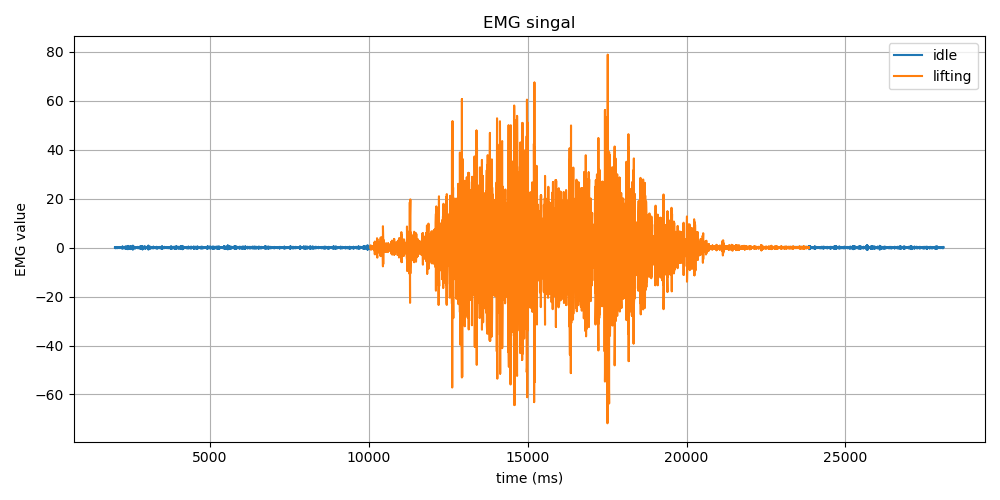

Source data for this figure (header and first rows):
Time (ms), EMG Value, Label
2005, -0.02, idle
2005, -0.1, idle
2005, -0.03, idle
2005, 0.11, idle
2005, 0.14, idle
2015, -0.01, idle
2015, -0.2, idle
2015, -0.24, idle
2015, -0.08, idle
2025, 0.14, idle
2025, 0.23, idle
2025, 0.17, idle
2025, 0.05, idle
2025, -0.05, idle
2035, -0.12, idle
2035, -0.17, idle
2035, -0.16, idle
2035, -0.06, idle
2035, 0.12, idle
2044, 0.25, idle
2045, 0.22, idle
2045, 0.04, idle
2045, -0.16, idle
2045, -0.24, idle
2054, -0.15, idle
2054, 0.05, idle
2054, 0.18, idle
2055, 0.13, idle
2055, -0.06, idle
2064, -0.15, idle
2064, -0.04, idle
2064, 0.16, idle
2064, 0.18, idle
2064, -0.03, idle
2074, -0.23, idle
2074, -0.17, idle
2074, 0.08, idle
2074, 0.19, idle
2074, 0.04, idle
2084, -0.15, idle
2084, -0.1, idle
2084, 0.14, idle
2084, 0.23, idle
2084, 0.02, idle
2094, -0.24, idle
2094, -0.23, idle
2094, 0.01, idle
2094, 0.17, idle
2094, 0.09, idle
2104, -0.04, idle
2104, -0.02, idle
2104, 0.08, idle
2104, 0.09, idle
2104, -0.04, idle
2113, -0.14, idle
2113, -0.09, idle
2113, 0.03, idle
2113, 0.06, idle
2113, -0.01, idle
2123, -0.03, idle
... 12,983 more rows
